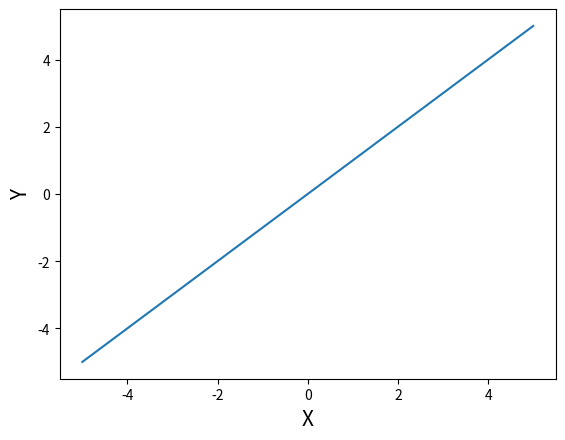

Source code (Python):
import numpy as np
import matplotlib.pyplot as plt

a=1
x=np.linspace(-5,5)
y=a*x

plt.plot(x,y)
plt.xlabel("X", size=15)
plt.ylabel("Y", size=15)
plt.grid
plt.show()